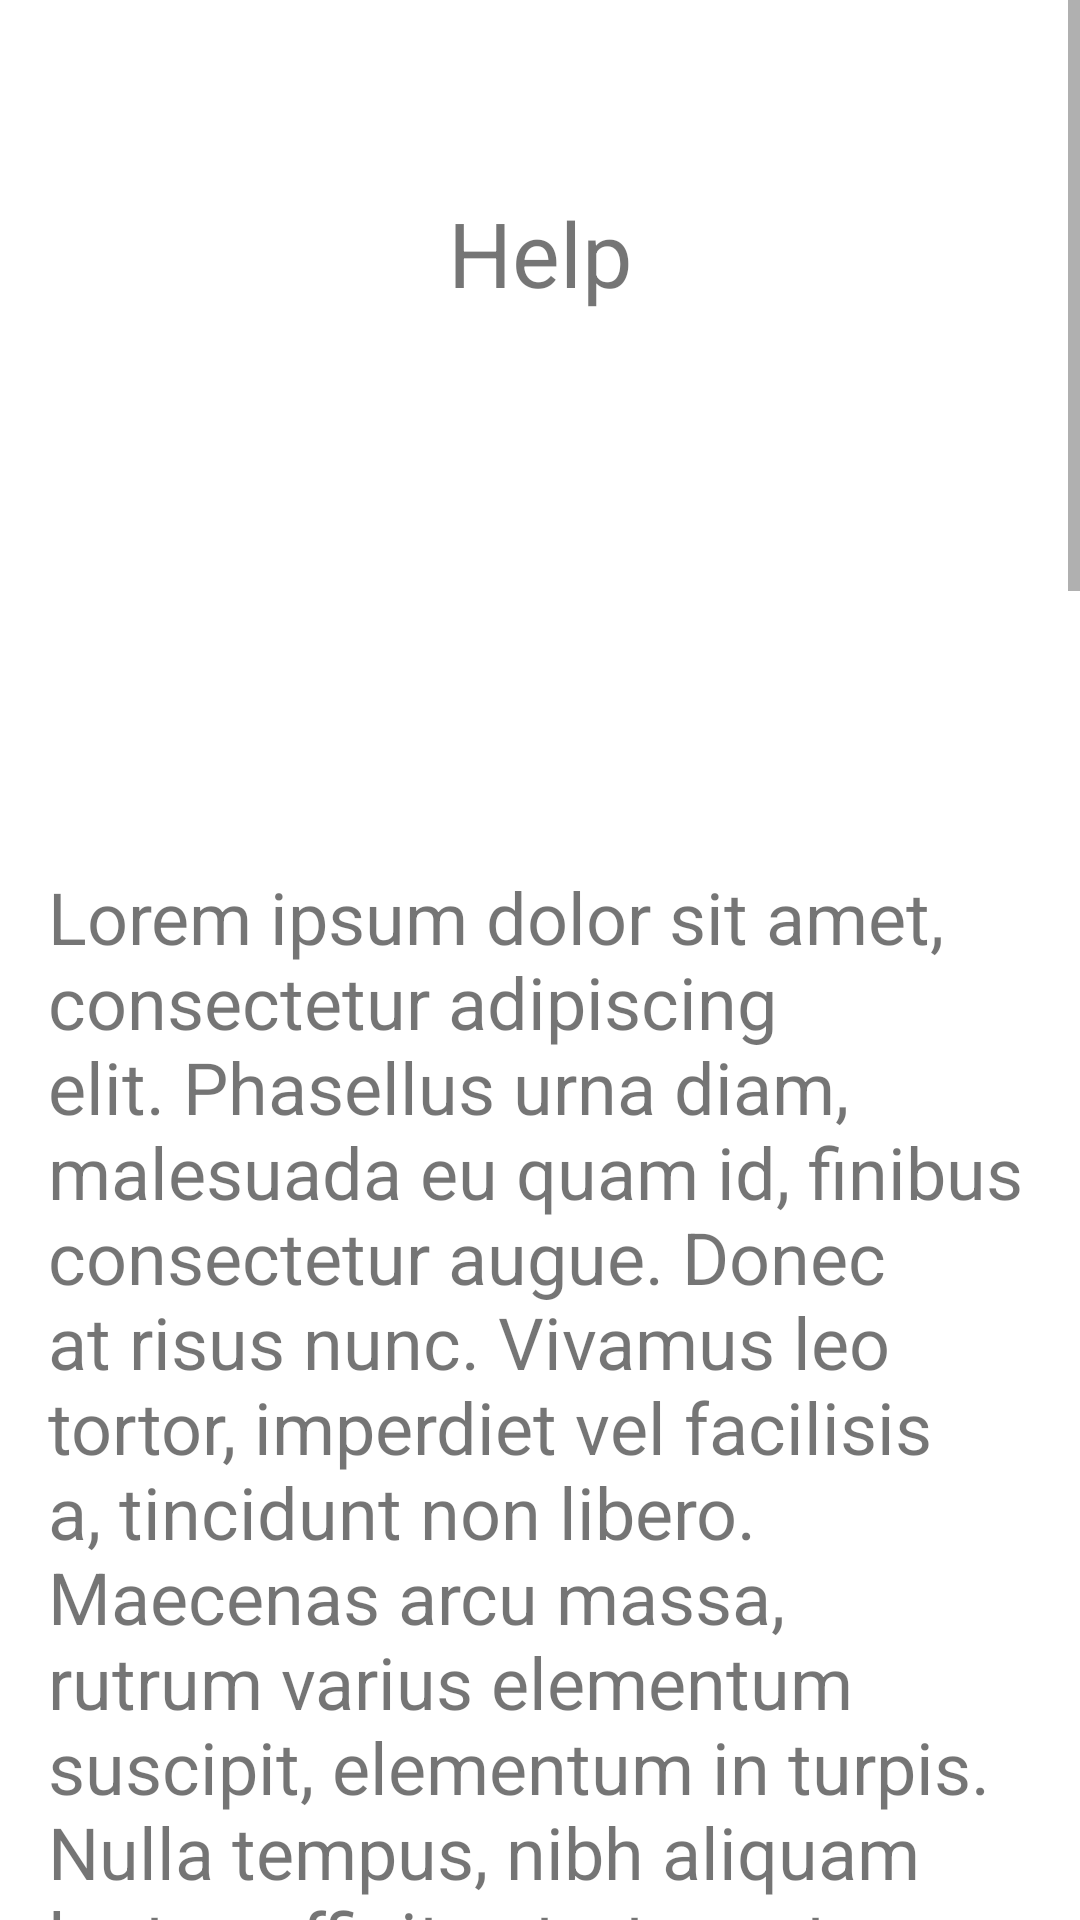

Android layout source for this screen:
<!-- AndroidManifest.xml: application theme AppTheme -->
<!-- res/layout/fragment_help.xml -->
<?xml version="1.0" encoding="utf-8"?>
<ScrollView xmlns:android="http://schemas.android.com/apk/res/android"
    xmlns:app="http://schemas.android.com/apk/res-auto"
    xmlns:tools="http://schemas.android.com/tools"
    android:layout_width="match_parent"
    android:layout_height="match_parent"
    android:tag="help">


    <androidx.constraintlayout.widget.ConstraintLayout
        android:layout_width="match_parent"
        android:layout_height="wrap_content">

        <TextView
            android:id="@+id/textView3"
            android:layout_width="wrap_content"
            android:layout_height="wrap_content"
            android:layout_centerInParent="true"
            android:layout_marginEnd="16dp"
            android:layout_marginStart="16dp"
            android:layout_marginTop="64dp"
            android:text="Help"
            android:textSize="30sp"
            app:layout_constraintEnd_toEndOf="parent"
            app:layout_constraintStart_toStartOf="parent"
            app:layout_constraintTop_toTopOf="parent" />

        <ImageView
            android:id="@+id/imageView2"
            android:layout_width="168dp"
            android:layout_height="165dp"
            android:layout_marginEnd="8dp"
            android:layout_marginStart="8dp"
            android:layout_marginTop="8dp"
            app:layout_constraintEnd_toEndOf="parent"
            app:layout_constraintStart_toStartOf="parent"
            app:layout_constraintTop_toBottomOf="@+id/textView3"
            app:srcCompat="@drawable/ic_help_outline_black_24dp" />

        <TextView
            android:id="@+id/textView5"
            android:layout_width="0dp"
            android:layout_height="wrap_content"
            android:layout_alignParentBottom="true"
            android:layout_centerHorizontal="true"
            android:layout_marginEnd="16dp"
            android:layout_marginStart="16dp"
            android:layout_marginTop="12dp"
            android:text="@string/lipsum"
            android:textSize="24sp"
            app:layout_constraintEnd_toEndOf="parent"
            app:layout_constraintHorizontal_bias="1.0"
            app:layout_constraintStart_toStartOf="parent"
            app:layout_constraintTop_toBottomOf="@+id/imageView2" />
    </androidx.constraintlayout.widget.ConstraintLayout>

</ScrollView>
<!-- resources referenced by this layout -->
<resources>
  <string name="lipsum">  Lorem ipsum dolor sit amet, consectetur adipiscing elit. Phasellus urna diam, malesuada eu quam id, finibus consectetur augue. Donec at risus nunc. Vivamus leo tortor, imperdiet vel facilisis a, tincidunt non libero. Maecenas arcu massa, rutrum varius elementum suscipit, elementum in turpis. Nulla tempus, nibh aliquam luctus efficitur, tortor est dictum magna, sit amet imperdiet lorem leo a arcu. Sed luctus ultricies ligula ut aliquet. Morbi ipsum magna, gravida eget consectetur vitae, molestie nec eros. Suspendisse potenti. Nullam purus nibh, egestas quis enim sed, congue rutrum metus. Sed et magna a sapien cursus semper.
              \n \n Pellentesque ex magna, fermentum at ligula sed, pulvinar lacinia orci. Quisque sit amet mauris sit amet tellus fringilla luctus nec sit amet sem. Mauris tristique mauris eget nunc dignissim facilisis. Pellentesque maximus leo eu nibh gravida condimentum. Nunc at nisi erat. Integer congue dignissim aliquet. Quisque vulputate efficitur ex ac ultricies. Etiam vel libero turpis. Etiam venenatis metus a justo malesuada, ut feugiat magna pulvinar.
              \n \n Quisque in fermentum dui, vitae tempus risus. Proin ut blandit lacus, vitae laoreet purus. Aliquam sed metus dapibus, semper dolor vel, dapibus nibh. Nullam ac nisl sit amet nisi faucibus rhoncus. Fusce volutpat euismod magna, in sagittis est. Quisque tincidunt elit quis elit scelerisque venenatis. Vivamus vel dui viverra, pretium mi at, convallis tellus. Sed vestibulum eu velit id egestas. Nulla pellentesque dignissim eros, sed varius eros ultricies a. Vivamus vel lobortis justo, non sagittis odio.
              \n \n
  
      </string>
</resources>
